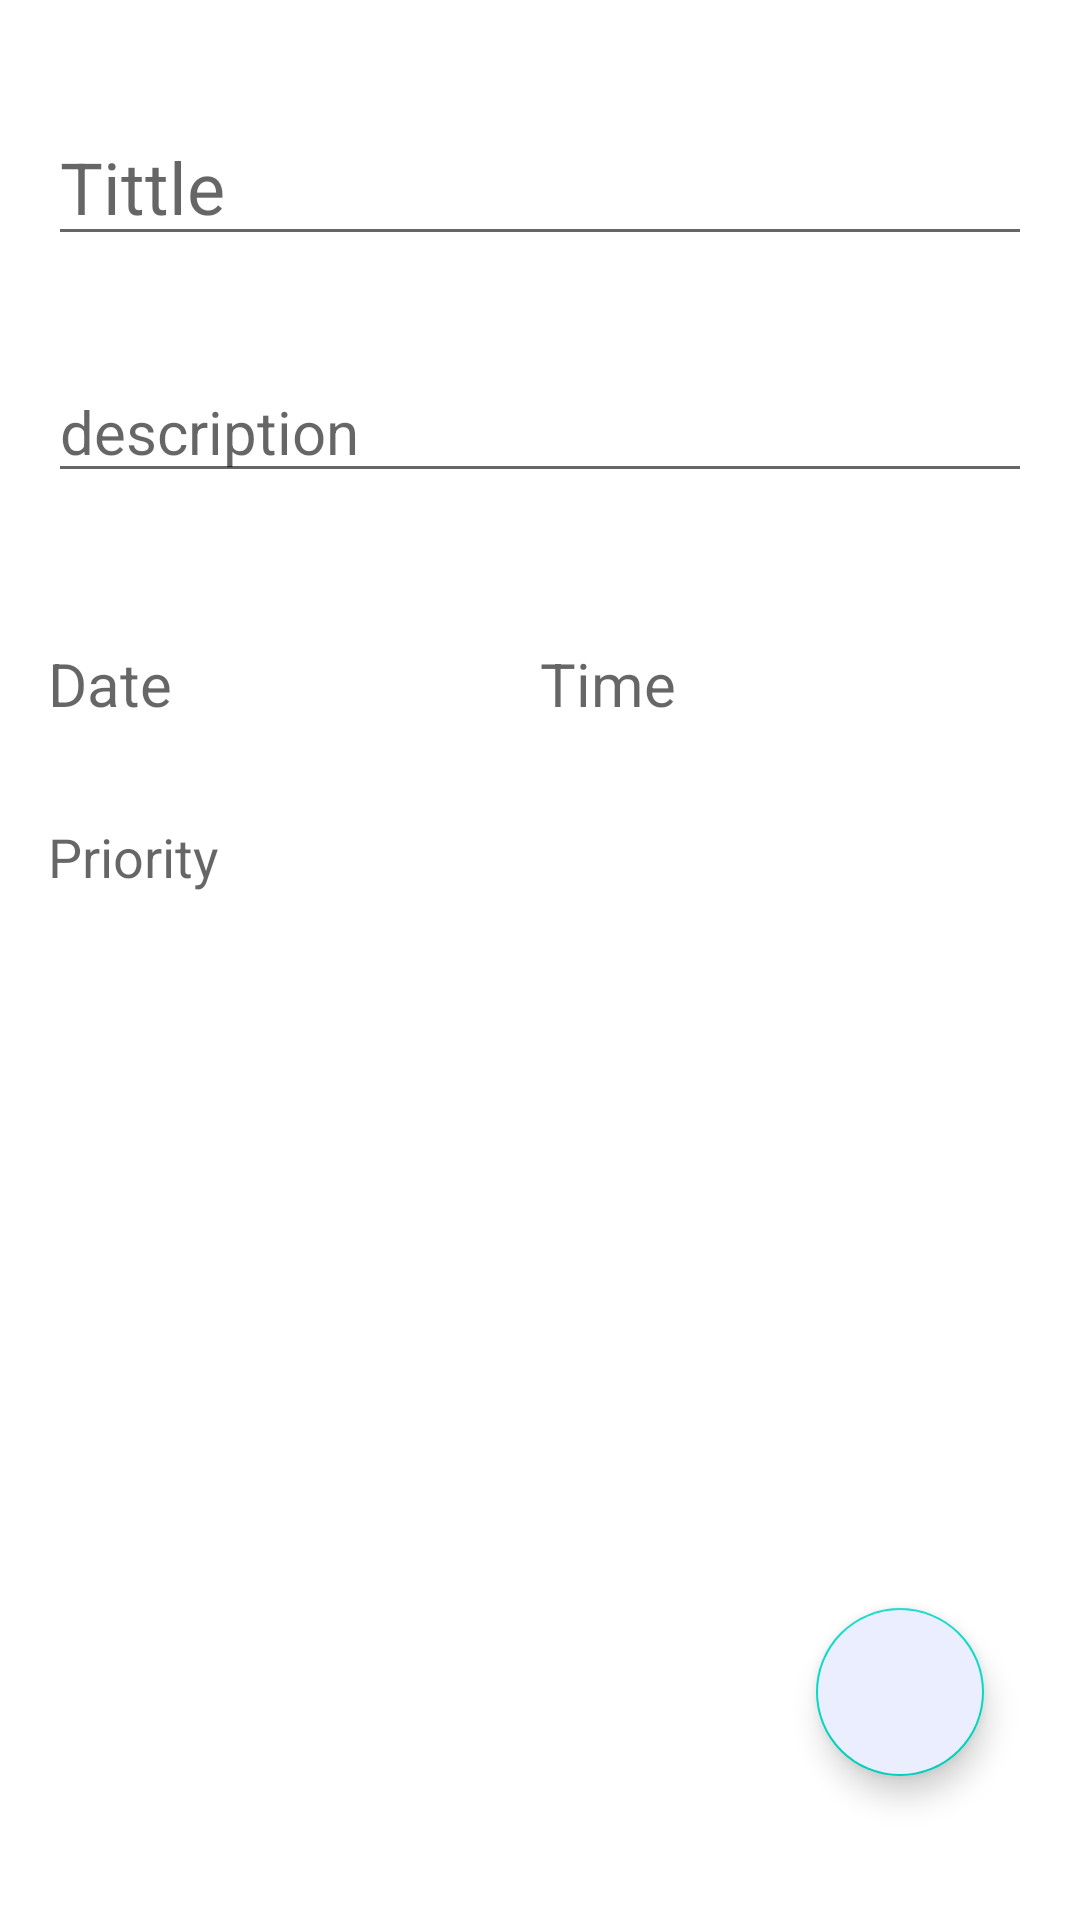

Write the Android layout XML for this screen, with the resource values it uses.
<!-- AndroidManifest.xml: application theme Theme.ToDoToday -->
<!-- res/layout/fragment_add.xml -->
<?xml version="1.0" encoding="utf-8"?>
<androidx.constraintlayout.widget.ConstraintLayout xmlns:android="http://schemas.android.com/apk/res/android"
    xmlns:tools="http://schemas.android.com/tools"
    android:layout_width="match_parent"
    android:layout_height="match_parent"
    xmlns:app="http://schemas.android.com/apk/res-auto">

    <ScrollView
        android:layout_width="match_parent"
        android:layout_height="wrap_content"
        android:layout_marginLeft="16dp"
        android:layout_marginTop="36dp"
        android:layout_marginRight="16dp"
        app:layout_constraintEnd_toEndOf="parent"
        app:layout_constraintStart_toStartOf="parent"
        app:layout_constraintTop_toTopOf="parent">

        <LinearLayout
            android:layout_width="match_parent"
            android:layout_height="wrap_content"
            android:orientation="vertical">

            <EditText
                android:id="@+id/tittleTaskET"
                android:layout_width="match_parent"
                android:layout_height="wrap_content"
                android:ems="10"
                android:hint="Tittle"
                android:inputType="textMultiLine|textPersonName"
                android:textSize="24sp" />

            <Space
                android:layout_width="match_parent"
                android:layout_height="35dp" />

            <EditText
                android:id="@+id/descriptionTaskET"
                android:layout_width="match_parent"
                android:layout_height="wrap_content"
                android:ems="10"
                android:hint="description"
                android:inputType="textMultiLine|textPersonName"
                android:textSize="20sp" />

            <Space
                android:layout_width="match_parent"
                android:layout_height="50dp" />

            <LinearLayout
                android:layout_width="match_parent"
                android:layout_height="wrap_content"
                android:orientation="horizontal">

                <TextView
                    android:id="@+id/dateTaskET"
                    android:layout_width="match_parent"
                    android:layout_height="wrap_content"
                    android:layout_weight="1"
                    android:textSize="20sp"
                    android:hint="Date"/>

                <TextView
                    android:id="@+id/timeTaskET"
                    android:layout_width="match_parent"
                    android:layout_height="wrap_content"
                    android:layout_weight="1"
                    android:textSize="20sp"
                    android:hint="Time"/>


            </LinearLayout>

            <Space
                android:layout_width="match_parent"
                android:layout_height="20dp"/>

            <TextView
                android:id="@+id/priorityTaskTV"
                android:layout_width="match_parent"
                android:layout_height="wrap_content"
                android:hint="Priority"
                android:paddingTop="12dp"
                android:paddingBottom="12dp"
                android:textSize="18sp" />

            <TextView
                android:id="@+id/priorityLowTV"
                android:layout_width="match_parent"
                android:layout_height="wrap_content"
                android:paddingStart="15dp"
                android:paddingTop="12dp"
                android:paddingBottom="12dp"
                android:text="Low"
                android:textSize="16sp"
                android:visibility="gone" />

            <TextView
                android:id="@+id/priorityMediumTV"
                android:layout_width="match_parent"
                android:layout_height="wrap_content"
                android:paddingStart="15dp"
                android:paddingTop="12dp"
                android:paddingBottom="12dp"
                android:text="Medium"
                android:textSize="16sp"
                android:visibility="gone" />

            <TextView
                android:id="@+id/priorityHighTV"
                android:layout_width="match_parent"
                android:layout_height="wrap_content"
                android:paddingStart="15dp"
                android:paddingTop="12dp"
                android:paddingBottom="12dp"
                android:text="High"
                android:textSize="16sp"
                android:visibility="gone" />

        </LinearLayout>
    </ScrollView>

    <com.google.android.material.floatingactionbutton.FloatingActionButton
        android:id="@+id/sendFAB"
        android:layout_width="wrap_content"
        android:layout_height="wrap_content"
        android:layout_marginEnd="32dp"
        android:layout_marginBottom="48dp"
        android:clickable="true"
        app:layout_constraintBottom_toBottomOf="parent"
        app:layout_constraintEnd_toEndOf="parent"
        android:backgroundTint="@color/white_fachero"
        android:src="@drawable/ic_baseline_add_24"
        android:focusable="true" />

</androidx.constraintlayout.widget.ConstraintLayout>
<!-- resources referenced by this layout -->
<resources>
  <color name="white_fachero">#EAEEFF</color>
  <style name="Theme.ToDoToday" parent="Theme.MaterialComponents.DayNight.NoActionBar">
          
          <item name="colorPrimary">@color/teal_fachero</item>
          <item name="colorPrimaryVariant">@color/salmon_fachero</item>
          <item name="colorOnPrimary">@color/white</item>
          
          <item name="colorSecondary">@color/teal_200</item>
          <item name="colorSecondaryVariant">@color/teal_700</item>
          <item name="colorOnSecondary">@color/black</item>
          
          <item name="android:statusBarColor" tools:targetApi="l">?attr/colorPrimaryVariant</item>
          
      </style>
  <color name="teal_fachero">#46DBC8</color>
  <color name="salmon_fachero">#FA5D63</color>
  <color name="white">#FFFFFFFF</color>
  <color name="teal_200">#FF03DAC5</color>
  <color name="teal_700">#FF018786</color>
  <color name="black">#FF000000</color>
</resources>
